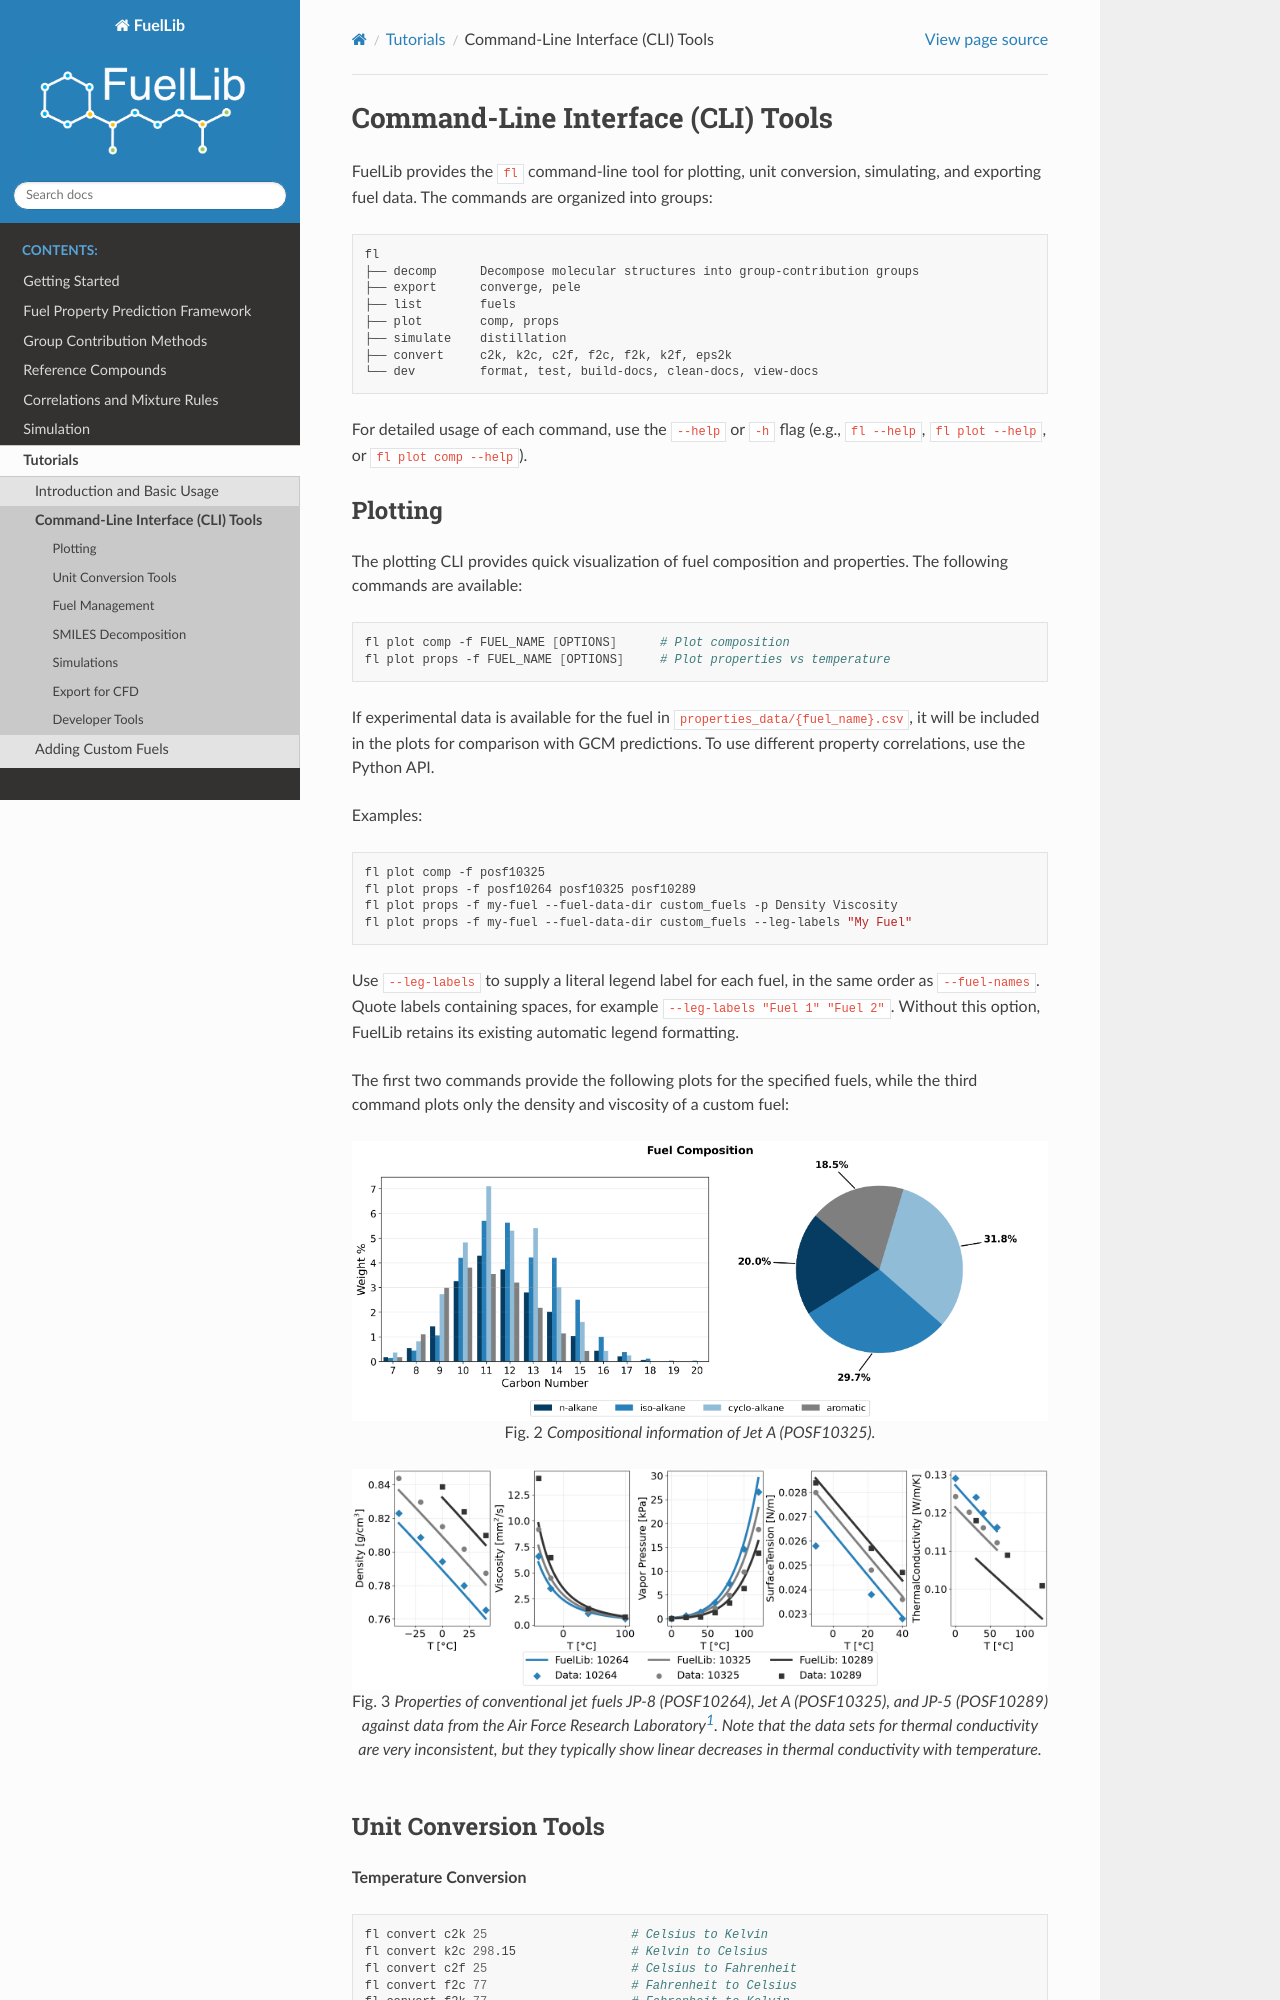

repository: NatLabRockies/FuelLib · page: tutorials_cli.html · generator: sphinx

Command-Line Interface (CLI) Tools
===================================

FuelLib provides the ``fl`` command-line tool for plotting, unit conversion, simulating, and exporting fuel data.
The commands are organized into groups:

.. code-block:: text

    fl
    ├── decomp      Decompose molecular structures into group-contribution groups
    ├── export      converge, pele
    ├── list        fuels
    ├── plot        comp, props
    ├── simulate    distillation
    ├── convert     c2k, k2c, c2f, f2c, f2k, k2f, eps2k
    └── dev         format, test, build-docs, clean-docs, view-docs

For detailed usage of each command, use the ``--help`` or ``-h`` flag (e.g., ``fl --help``, ``fl plot --help``, or ``fl plot comp --help``).

Plotting
~~~~~~~~

The plotting CLI provides quick visualization of fuel composition and properties. The following commands are available:

.. code-block:: bash

    fl plot comp -f FUEL_NAME [OPTIONS]      # Plot composition
    fl plot props -f FUEL_NAME [OPTIONS]     # Plot properties vs temperature

If experimental data is available for the fuel in ``properties_data/{fuel_name}.csv``, it will be included in the plots for comparison with GCM predictions.
To use different property correlations, use the Python API.

Examples:

.. code-block:: bash

    fl plot comp -f posf10325
    fl plot props -f posf10264 posf10325 posf10289
    fl plot props -f my-fuel --fuel-data-dir custom_fuels -p Density Viscosity
    fl plot props -f my-fuel --fuel-data-dir custom_fuels --leg-labels "My Fuel"

Use ``--leg-labels`` to supply a literal legend label for each fuel, in the same
order as ``--fuel-names``. Quote labels containing spaces, for example
``--leg-labels "Fuel 1" "Fuel 2"``. Without this option, FuelLib retains its
existing automatic legend formatting.

The first two commands provide the following plots for the specified fuels, while the third command plots only the density and viscosity of a custom fuel:

.. figure:: /figures/composition_posf10325.png
   :width: 600pt
   :align: center

   Compositional information of Jet A (POSF10325).

.. figure:: /figures/props_posf10264_posf10325_posf10289.png
   :width: 600pt
   :align: center

   Properties of conventional jet fuels JP-8 (POSF10264), Jet A (POSF10325), and JP-5 (POSF10289) against data from the Air Force Research Laboratory\ :footcite:p:`edwards_jet_2020`. Note that the data sets for thermal conductivity are very inconsistent, but they typically show linear decreases in thermal conductivity with temperature. 

Unit Conversion Tools
~~~~~~~~~~~~~~~~~~~~~~

**Temperature Conversion**

.. code-block:: bash

    fl convert c2k 25                    # Celsius to Kelvin
    fl convert k2c 298.15                # Kelvin to Celsius
    fl convert c2f 25                    # Celsius to Fahrenheit
    fl convert f2c 77                    # Fahrenheit to Celsius
    fl convert f2k 77                    # Fahrenheit to Kelvin
    fl convert k2f 298.15                # Kelvin to Fahrenheit

**Lennard-Jones Parameters**

Convert Lennard-Jones well depth from J/mol to characteristic temperature in Kelvin (for CHEMKIN chemical mechanisms):

.. code-block:: bash

    fl convert eps2k 1000                # epsilon (J/mol) to characteristic temperature (K)
